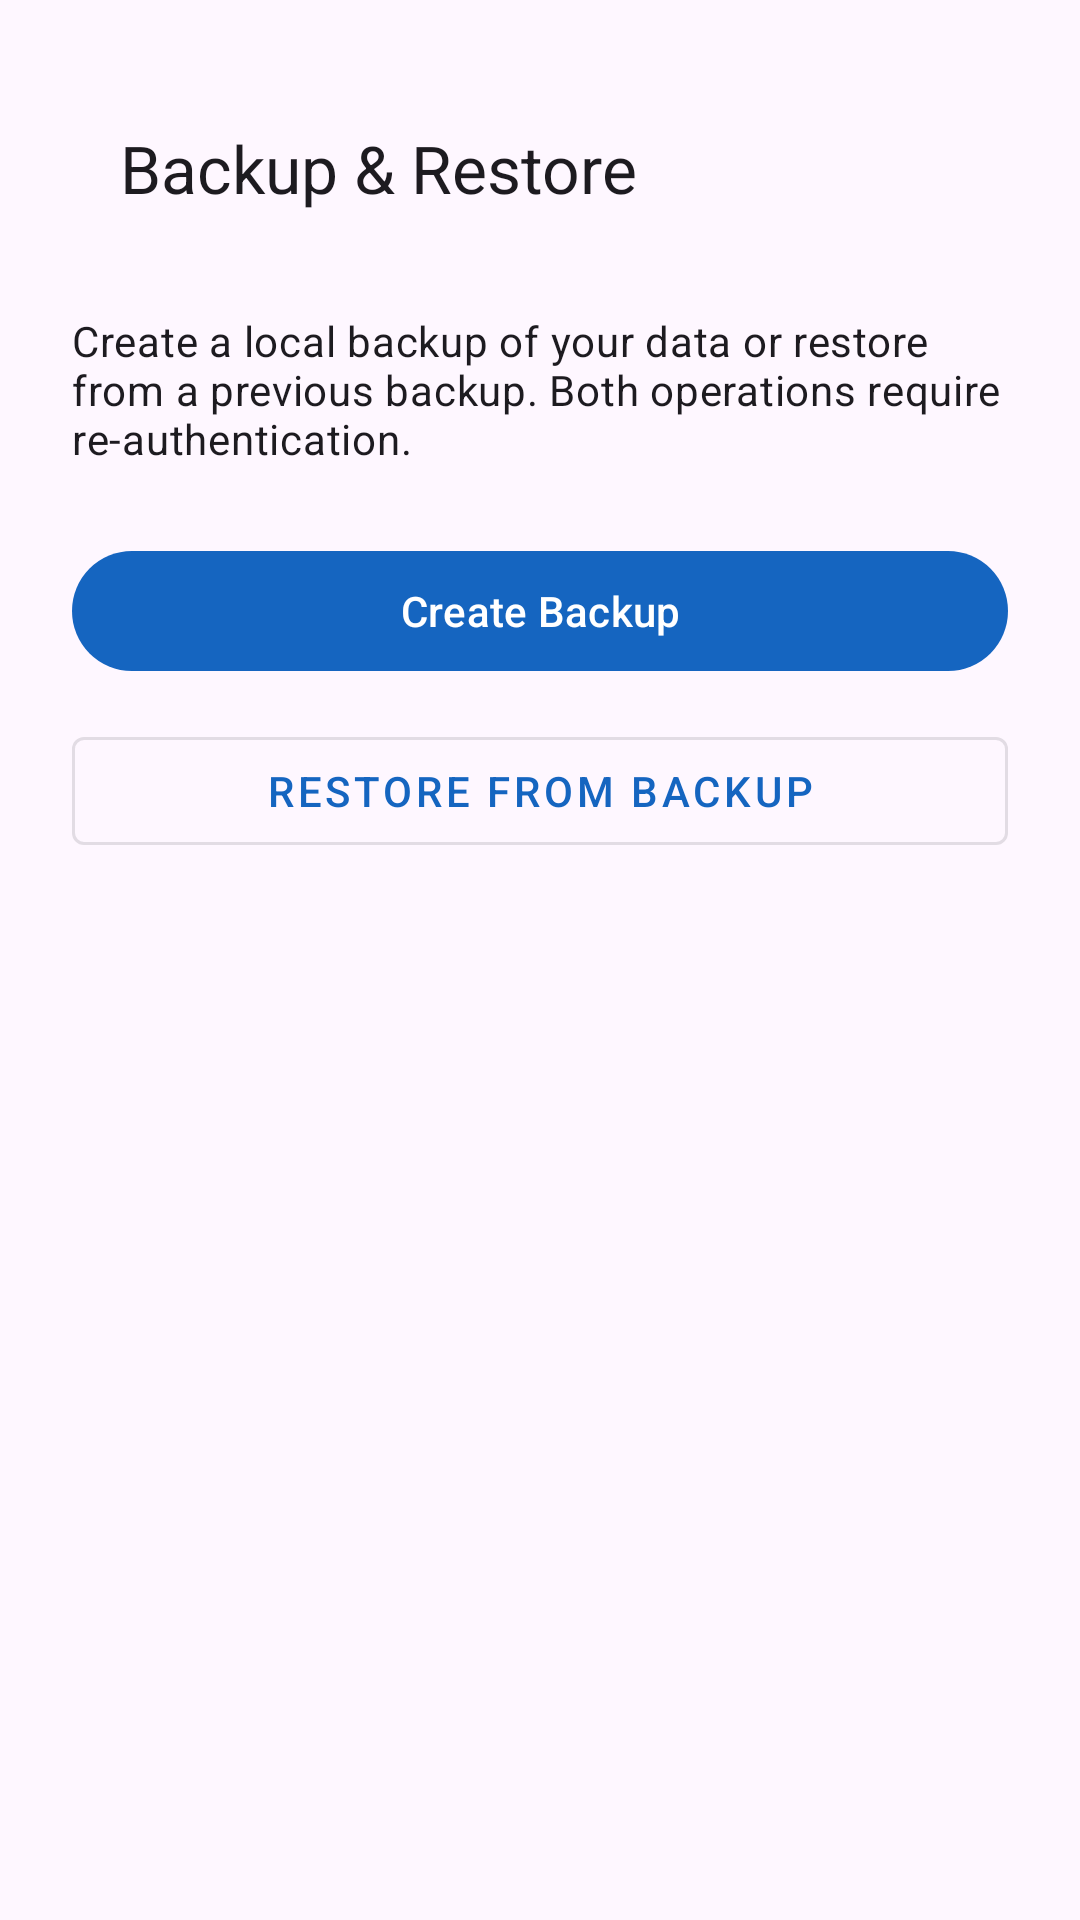

Layout XML and referenced resources for this Android screen:
<!-- AndroidManifest.xml: application theme Theme.Storefront -->
<!-- res/layout/activity_backup_restore.xml -->
<?xml version="1.0" encoding="utf-8"?>
<androidx.constraintlayout.widget.ConstraintLayout
    xmlns:android="http://schemas.android.com/apk/res/android"
    xmlns:app="http://schemas.android.com/apk/res-auto"
    android:layout_width="match_parent"
    android:layout_height="match_parent"
    android:padding="24dp">

    <com.google.android.material.appbar.MaterialToolbar
        android:id="@+id/backup_toolbar"
        android:layout_width="0dp"
        android:layout_height="?attr/actionBarSize"
        app:title="@string/backup_restore"
        app:layout_constraintTop_toTopOf="parent"
        app:layout_constraintStart_toStartOf="parent"
        app:layout_constraintEnd_toEndOf="parent" />

    <TextView
        android:id="@+id/backup_description"
        android:layout_width="0dp"
        android:layout_height="wrap_content"
        android:text="@string/backup_description"
        android:textAppearance="?attr/textAppearanceBodyMedium"
        android:layout_marginTop="16dp"
        app:layout_constraintTop_toBottomOf="@id/backup_toolbar"
        app:layout_constraintStart_toStartOf="parent"
        app:layout_constraintEnd_toEndOf="parent" />

    <com.google.android.material.button.MaterialButton
        android:id="@+id/create_backup_button"
        android:layout_width="0dp"
        android:layout_height="wrap_content"
        android:text="@string/create_backup"
        android:layout_marginTop="24dp"
        app:layout_constraintTop_toBottomOf="@id/backup_description"
        app:layout_constraintStart_toStartOf="parent"
        app:layout_constraintEnd_toEndOf="parent" />

    <com.google.android.material.button.MaterialButton
        android:id="@+id/restore_backup_button"
        android:layout_width="0dp"
        android:layout_height="wrap_content"
        android:text="@string/restore_backup"
        android:layout_marginTop="12dp"
        style="@style/Widget.MaterialComponents.Button.OutlinedButton"
        app:layout_constraintTop_toBottomOf="@id/create_backup_button"
        app:layout_constraintStart_toStartOf="parent"
        app:layout_constraintEnd_toEndOf="parent" />

    <ProgressBar
        android:id="@+id/backup_progress_bar"
        android:layout_width="wrap_content"
        android:layout_height="wrap_content"
        android:visibility="gone"
        app:layout_constraintTop_toBottomOf="@id/restore_backup_button"
        app:layout_constraintStart_toStartOf="parent"
        app:layout_constraintEnd_toEndOf="parent"
        android:layout_marginTop="16dp" />

</androidx.constraintlayout.widget.ConstraintLayout>
<!-- resources referenced by this layout -->
<resources>
  <string name="backup_description">Create a local backup of your data or restore from a previous backup. Both operations require re-authentication.</string>
  <string name="backup_restore">Backup &amp; Restore</string>
  <string name="create_backup">Create Backup</string>
  <string name="restore_backup">Restore from Backup</string>
  <style name="Theme.Storefront" parent="Theme.Material3.DayNight.NoActionBar">
          <item name="colorPrimary">@color/storefront_primary</item>
          <item name="colorPrimaryVariant">@color/storefront_primary_dark</item>
          <item name="colorOnPrimary">@color/white</item>
          <item name="colorSecondary">@color/storefront_secondary</item>
          <item name="colorOnSecondary">@color/white</item>
      </style>
  <color name="storefront_primary">#1565C0</color>
  <color name="storefront_primary_dark">#0D47A1</color>
  <color name="white">#FFFFFF</color>
  <color name="storefront_secondary">#FF6F00</color>
</resources>
